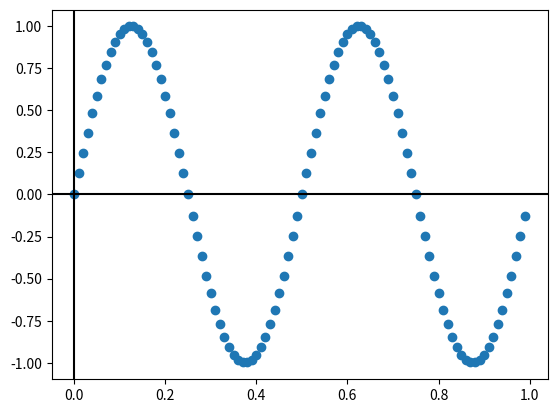

Write the Python code that produced this figure.
"""
===========
Cursor Demo
===========

This example shows how to use Matplotlib to provide a data cursor.  It uses
Matplotlib to draw the cursor and may be a slow since this requires redrawing
the figure with every mouse move.

Faster cursoring is possible using native GUI drawing, as in
:doc:`/gallery/user_interfaces/wxcursor_demo_sgskip`.

The mpldatacursor__ and mplcursors__ third-party packages can be used to
achieve a similar effect.

__ https://github.com/joferkington/mpldatacursor
__ https://github.com/anntzer/mplcursors
"""

import matplotlib.pyplot as plt
import numpy as np


class Cursor(object):
    def __init__(self, ax):
        self.ax = ax
        self.lx = ax.axhline(color='k')  # the horiz line
        self.ly = ax.axvline(color='k')  # the vert line

        # text location in axes coords
        self.txt = ax.text(0.7, 0.9, '', transform=ax.transAxes)

    def mouse_move(self, event):
        if not event.inaxes:
            return

        x, y = event.xdata, event.ydata
        # update the line positions
        self.lx.set_ydata(y)
        self.ly.set_xdata(x)

        self.txt.set_text('x=%1.2f, y=%1.2f' % (x, y))
        self.ax.figure.canvas.draw()


class SnaptoCursor(object):
    """
    Like Cursor but the crosshair snaps to the nearest x, y point.
    For simplicity, this assumes that *x* is sorted.
    """

    def __init__(self, ax, x, y):
        self.ax = ax
        self.lx = ax.axhline(color='k')  # the horiz line
        self.ly = ax.axvline(color='k')  # the vert line
        self.x = x
        self.y = y
        # text location in axes coords
        self.txt = ax.text(0.7, 0.9, '', transform=ax.transAxes)

    def mouse_move(self, event):
        if not event.inaxes:
            return

        x, y = event.xdata, event.ydata
        indx = min(np.searchsorted(self.x, x), len(self.x) - 1)
        x = self.x[indx]
        y = self.y[indx]
        # update the line positions
        self.lx.set_ydata(y)
        self.ly.set_xdata(x)

        self.txt.set_text('x=%1.2f, y=%1.2f' % (x, y))
        print('x=%1.2f, y=%1.2f' % (x, y))
        self.ax.figure.canvas.draw()


t = np.arange(0.0, 1.0, 0.01)
s = np.sin(2 * 2 * np.pi * t)

fig, ax = plt.subplots()
ax.plot(t, s, 'o')
cursor = Cursor(ax)
fig.canvas.mpl_connect('motion_notify_event', cursor.mouse_move)

plt.show()
